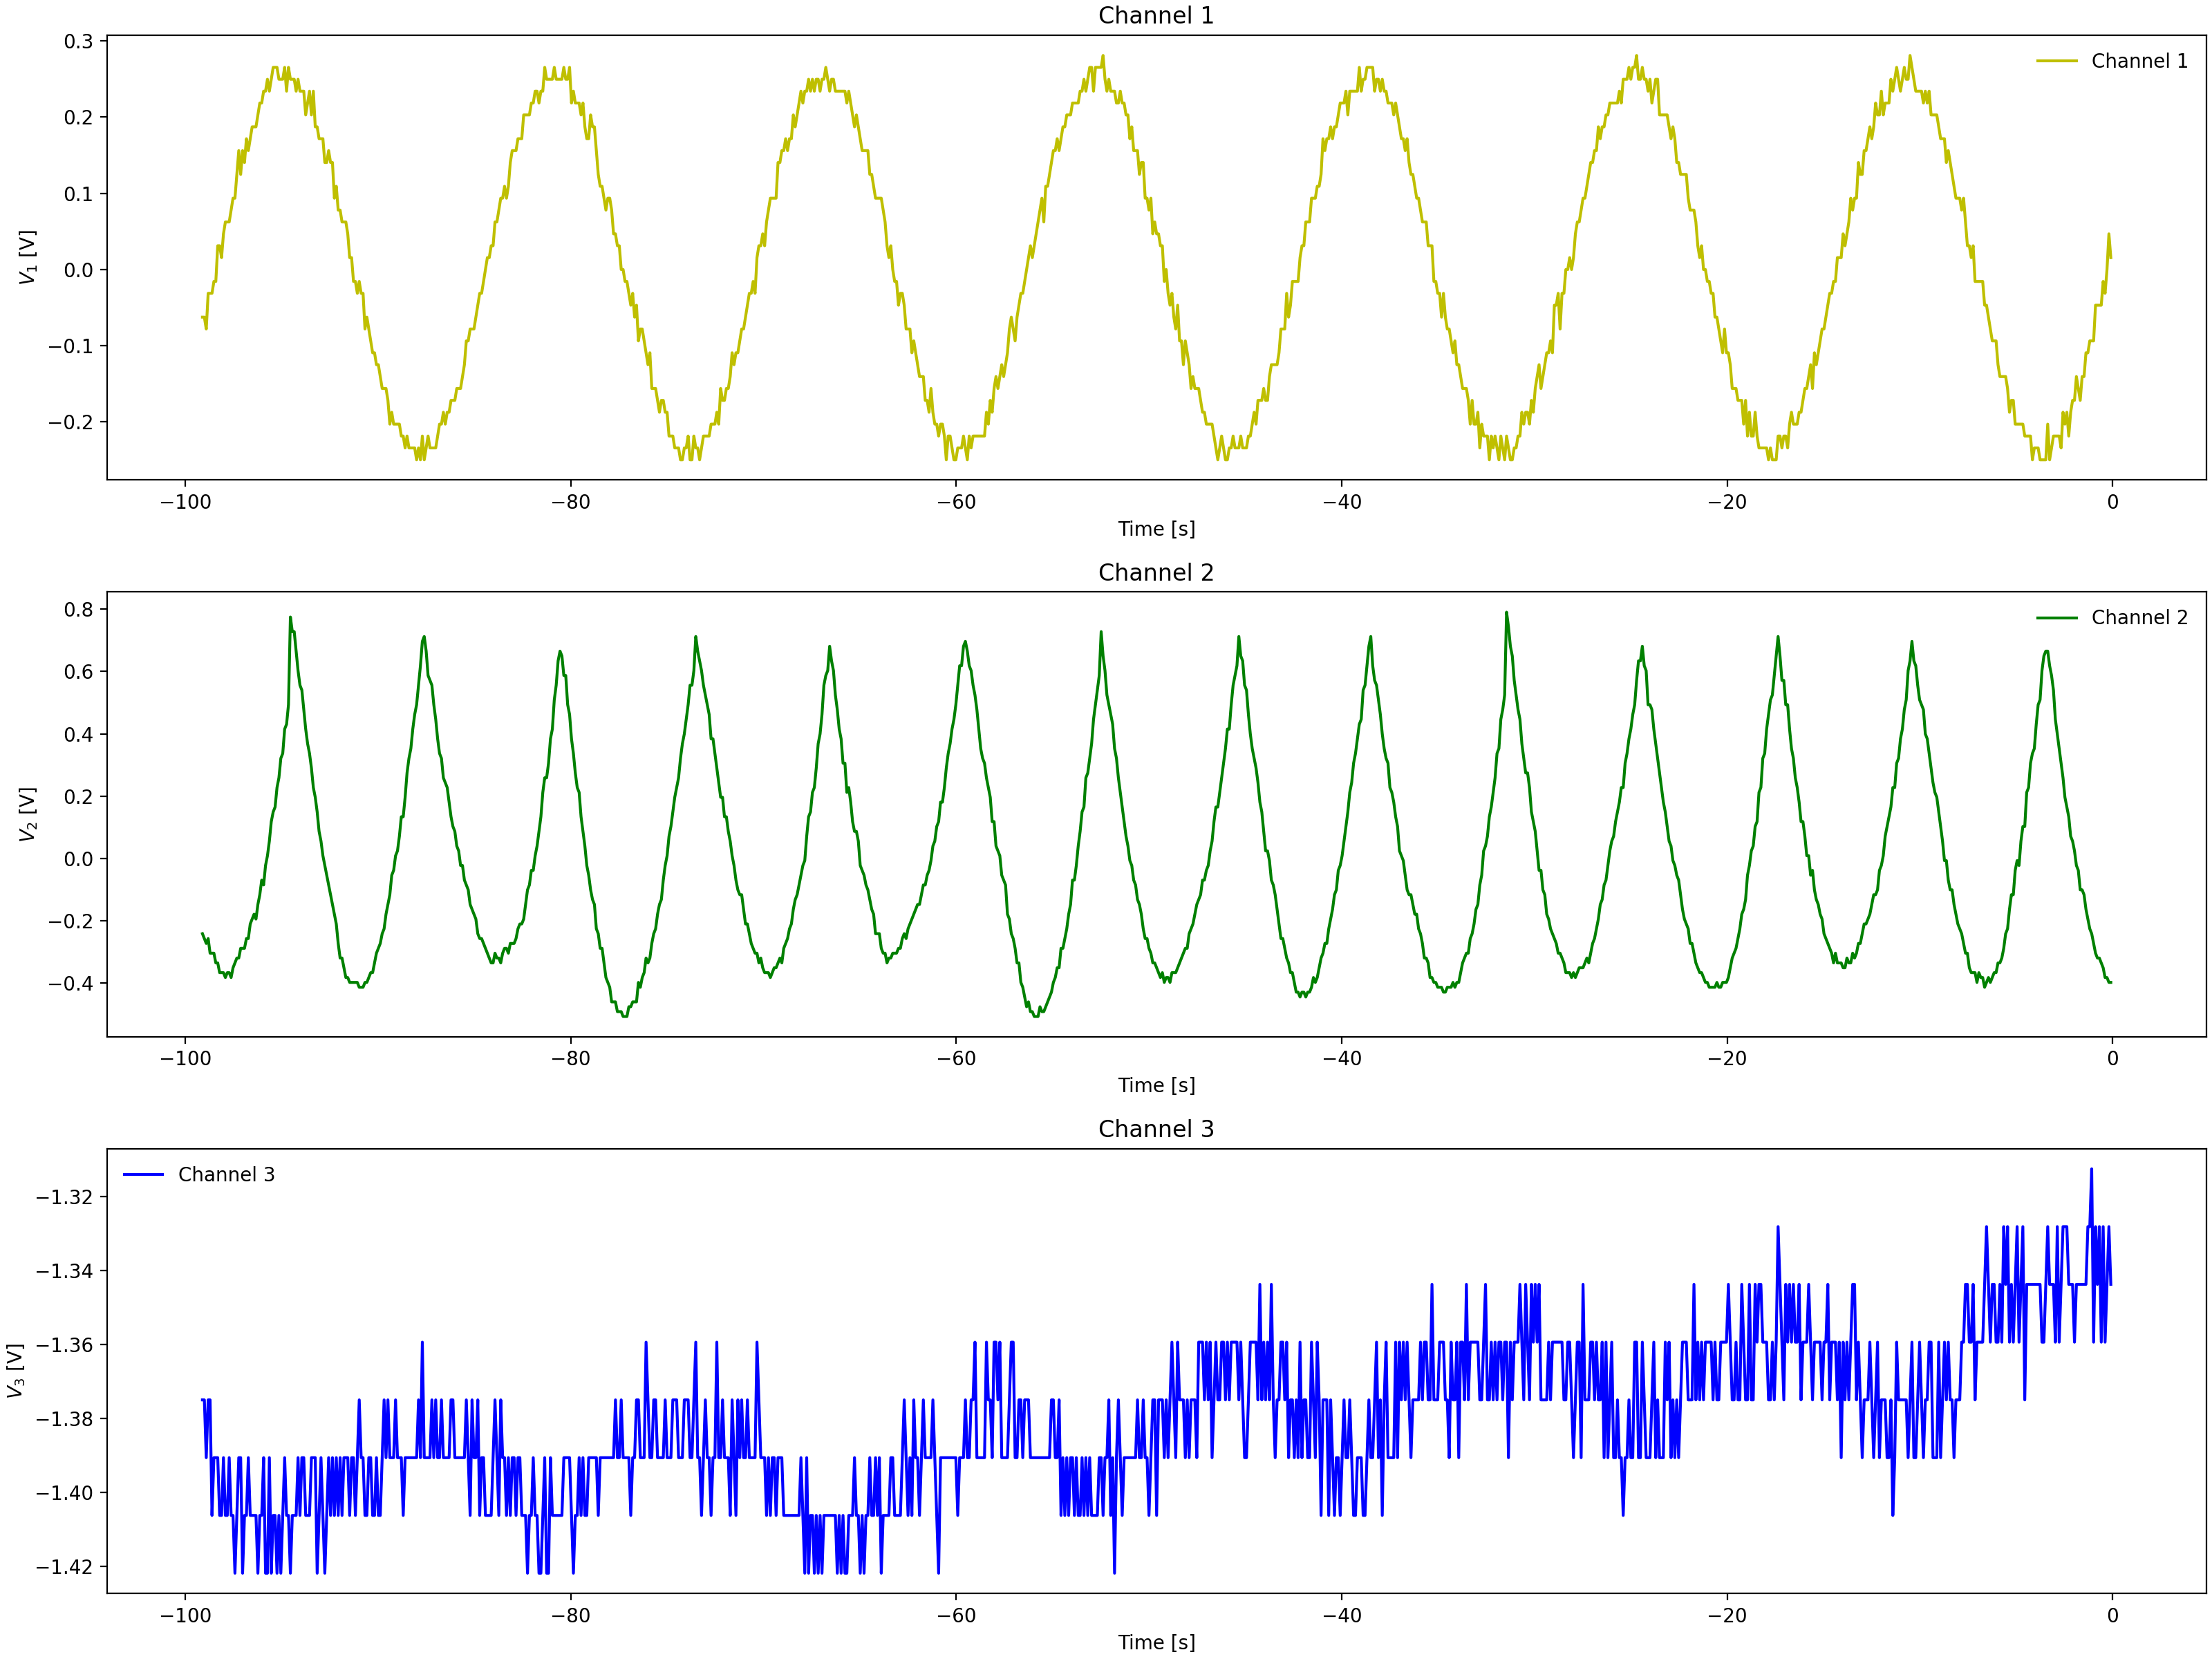

Data behind this chart, as committed beside it:
Channel 1 Time, Channel 1 Voltage, Channel 2 Time, Channel 2 Voltage, Channel 3 Time, Channel 3 Voltage
-0.0992, 0.01537, -0.0992, -0.3659, -0.0992, -1.375
-0.1984, 0.01537, -0.1984, -0.3503, -0.1984, -1.375
-0.2976, -0.01588, -0.2976, -0.3346, -0.2976, -1.391
-0.3968, -0.01588, -0.3968, -0.3346, -0.3968, -1.375
-0.496, -0.0315, -0.496, -0.3346, -0.496, -1.391
-0.5952, -0.0315, -0.5952, -0.2878, -0.5952, -1.391
-0.6944, -0.06275, -0.6944, -0.2721, -0.6944, -1.391
-0.7936, -0.04713, -0.7936, -0.2721, -0.7936, -1.375
-0.8928, -0.06275, -0.8928, -0.2565, -0.8928, -1.391
-0.992, -0.1096, -0.992, -0.194, -0.992, -1.375
-1.091, -0.07838, -1.091, -0.194, -1.091, -1.359
-1.19, -0.094, -1.19, -0.1628, -1.19, -1.391
-1.29, -0.094, -1.29, -0.1315, -1.29, -1.375
-1.389, -0.1096, -1.389, -0.1003, -1.389, -1.375
-1.488, -0.1409, -1.488, -0.069, -1.488, -1.359
-1.587, -0.1253, -1.587, -0.03775, -1.587, -1.391
-1.686, -0.1409, -1.686, 0.009125, -1.686, -1.359
-1.786, -0.1409, -1.786, 0.07162, -1.786, -1.359
-1.885, -0.1565, -1.885, 0.07162, -1.885, -1.375
-1.984, -0.1565, -1.984, 0.1654, -1.984, -1.375
-2.083, -0.1878, -2.083, 0.181, -2.083, -1.391
-2.182, -0.1878, -2.182, 0.2279, -2.182, -1.359
-2.282, -0.2034, -2.282, 0.2591, -2.282, -1.375
-2.381, -0.1878, -2.381, 0.3216, -2.381, -1.375
-2.48, -0.1878, -2.48, 0.3372, -2.48, -1.359
-2.579, -0.1878, -2.579, 0.3685, -2.579, -1.359
-2.678, -0.219, -2.678, 0.431, -2.678, -1.375
-2.778, -0.2034, -2.778, 0.4622, -2.778, -1.359
-2.877, -0.219, -2.877, 0.5091, -2.877, -1.375
-2.976, -0.2346, -2.976, 0.5248, -2.976, -1.359
-3.075, -0.219, -3.075, 0.6341, -3.075, -1.375
-3.174, -0.2346, -3.174, 0.6341, -3.174, -1.391
-3.274, -0.2346, -3.274, 0.6966, -3.274, -1.391
-3.373, -0.2502, -3.373, 0.6966, -3.373, -1.375
-3.472, -0.2502, -3.472, 0.6185, -3.472, -1.391
-3.571, -0.2346, -3.571, 0.5873, -3.571, -1.375
-3.67, -0.2346, -3.67, 0.5248, -3.67, -1.375
-3.77, -0.219, -3.77, 0.4779, -3.77, -1.391
-3.869, -0.219, -3.869, 0.431, -3.869, -1.375
-3.968, -0.2346, -3.968, 0.4154, -3.968, -1.375
-4.067, -0.219, -4.067, 0.3216, -4.067, -1.391
-4.166, -0.2346, -4.166, 0.2747, -4.166, -1.391
-4.266, -0.2346, -4.266, 0.2747, -4.266, -1.375
-4.365, -0.2346, -4.365, 0.2122, -4.365, -1.391
-4.464, -0.219, -4.464, 0.1654, -4.464, -1.375
-4.563, -0.219, -4.563, 0.1185, -4.563, -1.359
-4.662, -0.219, -4.662, 0.08725, -4.662, -1.391
-4.762, -0.219, -4.762, 0.07162, -4.762, -1.391
-4.861, -0.219, -4.861, 0.02475, -4.861, -1.391
-4.96, -0.1878, -4.96, -0.02212, -4.96, -1.391
-5.059, -0.1878, -5.059, -0.05337, -5.059, -1.375
-5.158, -0.1878, -5.158, -0.08463, -5.158, -1.391
-5.258, -0.1721, -5.258, -0.1003, -5.258, -1.375
-5.357, -0.1565, -5.357, -0.1315, -5.357, -1.375
-5.456, -0.1565, -5.456, -0.1471, -5.456, -1.359
-5.555, -0.1409, -5.555, -0.1784, -5.555, -1.375
-5.654, -0.1565, -5.654, -0.2096, -5.654, -1.375
-5.754, -0.1409, -5.754, -0.2253, -5.754, -1.375
-5.853, -0.1253, -5.853, -0.2721, -5.853, -1.375
-5.952, -0.1096, -5.952, -0.2878, -5.952, -1.391
... 939 more rows
